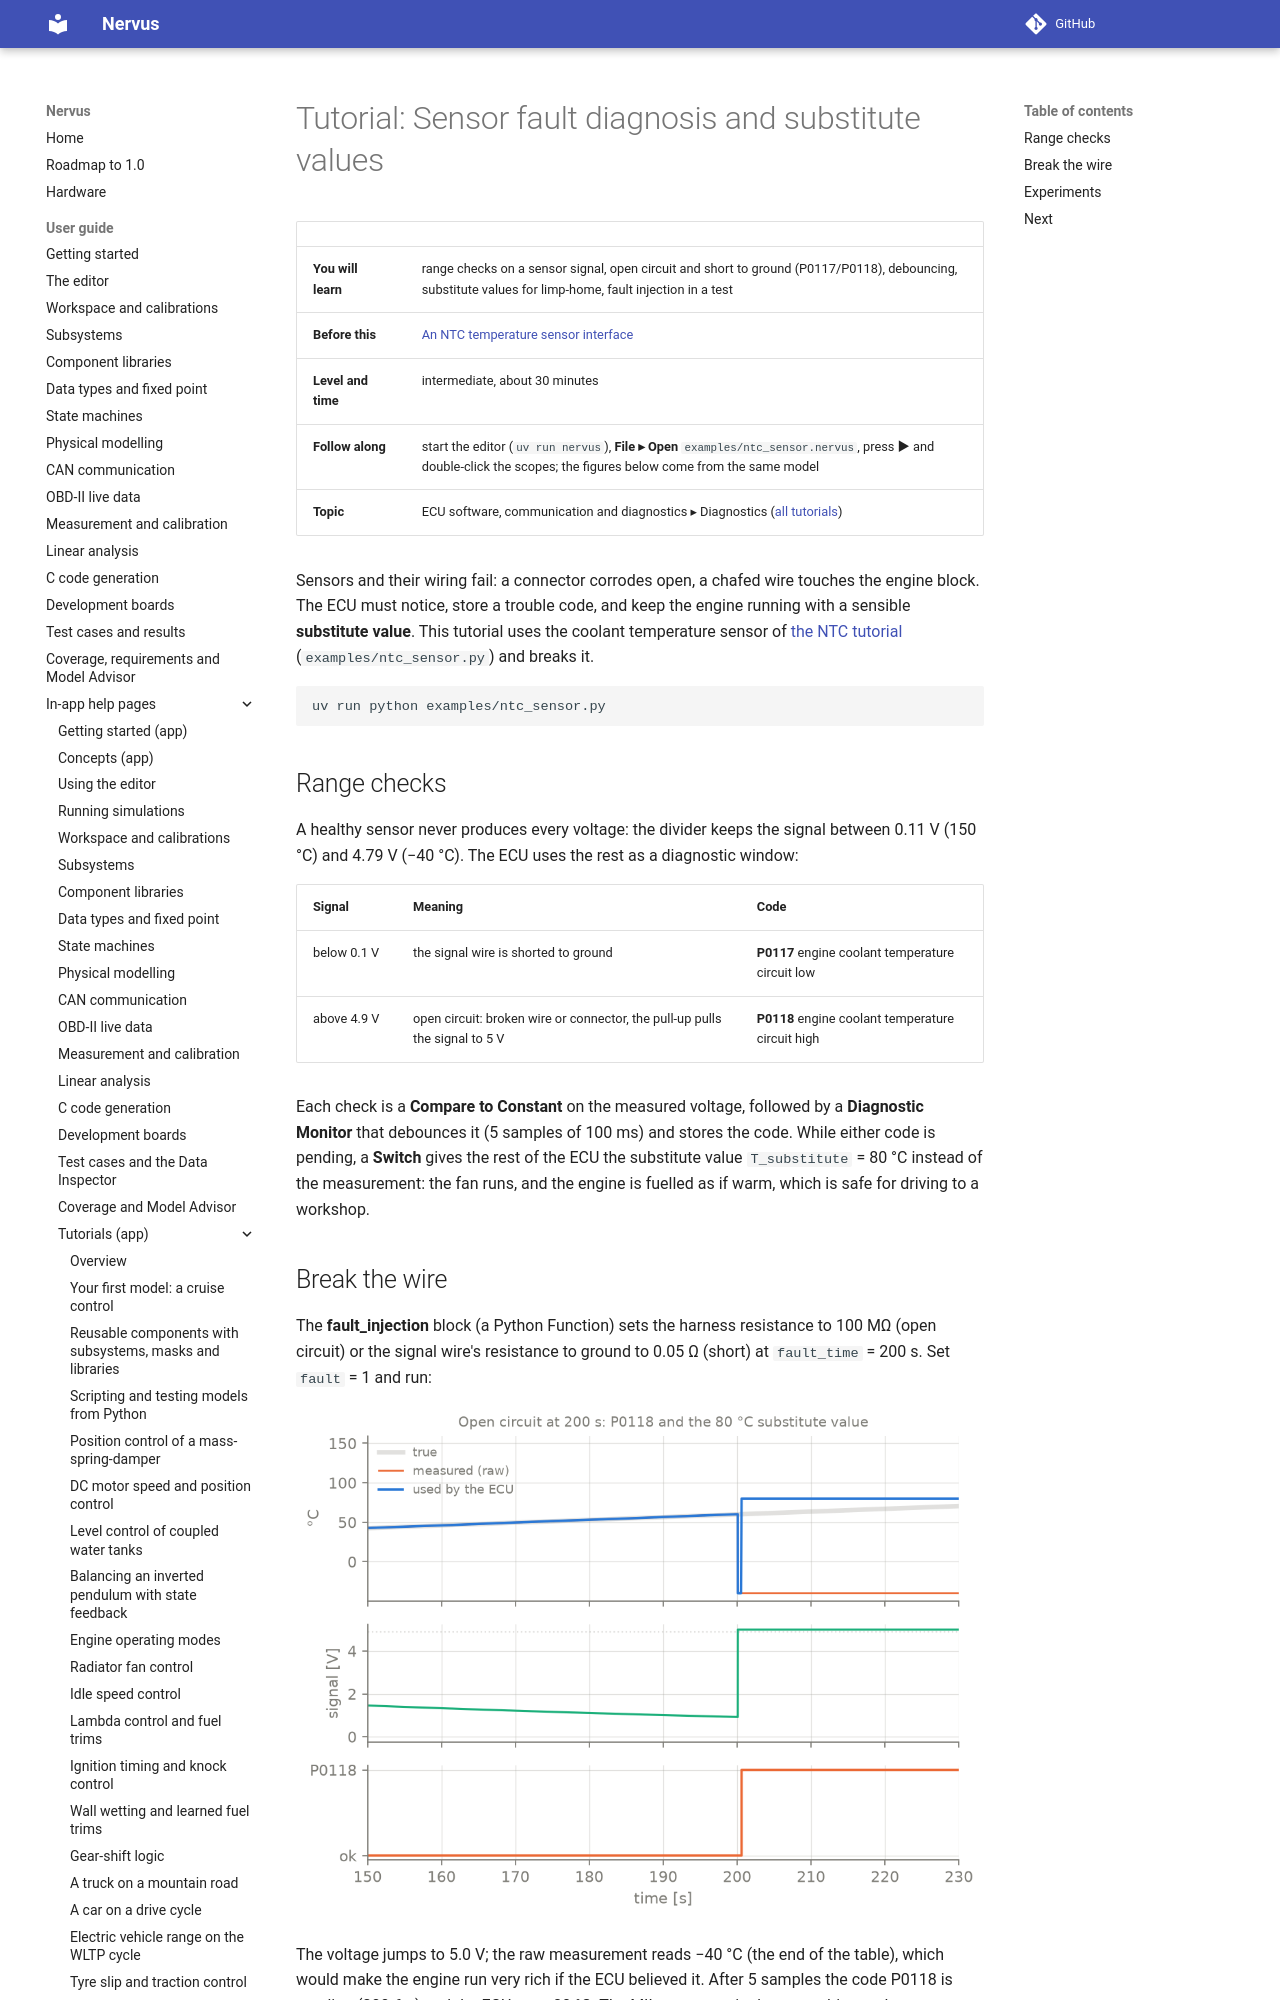

repository: niklasnordin/nervus · page: dev/app-help/tutorial_sensor_diagnostics/index.html · generator: mkdocs

# Tutorial: Sensor fault diagnosis and substitute values

| | |
|---|---|
| **You will learn** | range checks on a sensor signal, open circuit and short to ground (P0117/P0118), debouncing, substitute values for limp-home, fault injection in a test |
| **Before this** | [An NTC temperature sensor interface](tutorial_ntc_sensor.md) |
| **Level and time** | intermediate, about 30 minutes |
| **Follow along** | start the editor (`uv run nervus`), **File ▸ Open** `examples/ntc_sensor.nervus`, press **▶** and double-click the scopes; the figures below come from the same model |
| **Topic** | ECU software, communication and diagnostics ▸ Diagnostics ([all tutorials](tutorials.md)) |

Sensors and their wiring fail: a connector corrodes open, a chafed wire touches the engine block. The ECU must
notice, store a trouble code, and keep the engine running with a sensible **substitute value**. This tutorial uses
the coolant temperature sensor of [the NTC tutorial](tutorial_ntc_sensor.md) (`examples/ntc_sensor.py`) and breaks it.

```bash
uv run python examples/ntc_sensor.py
```
